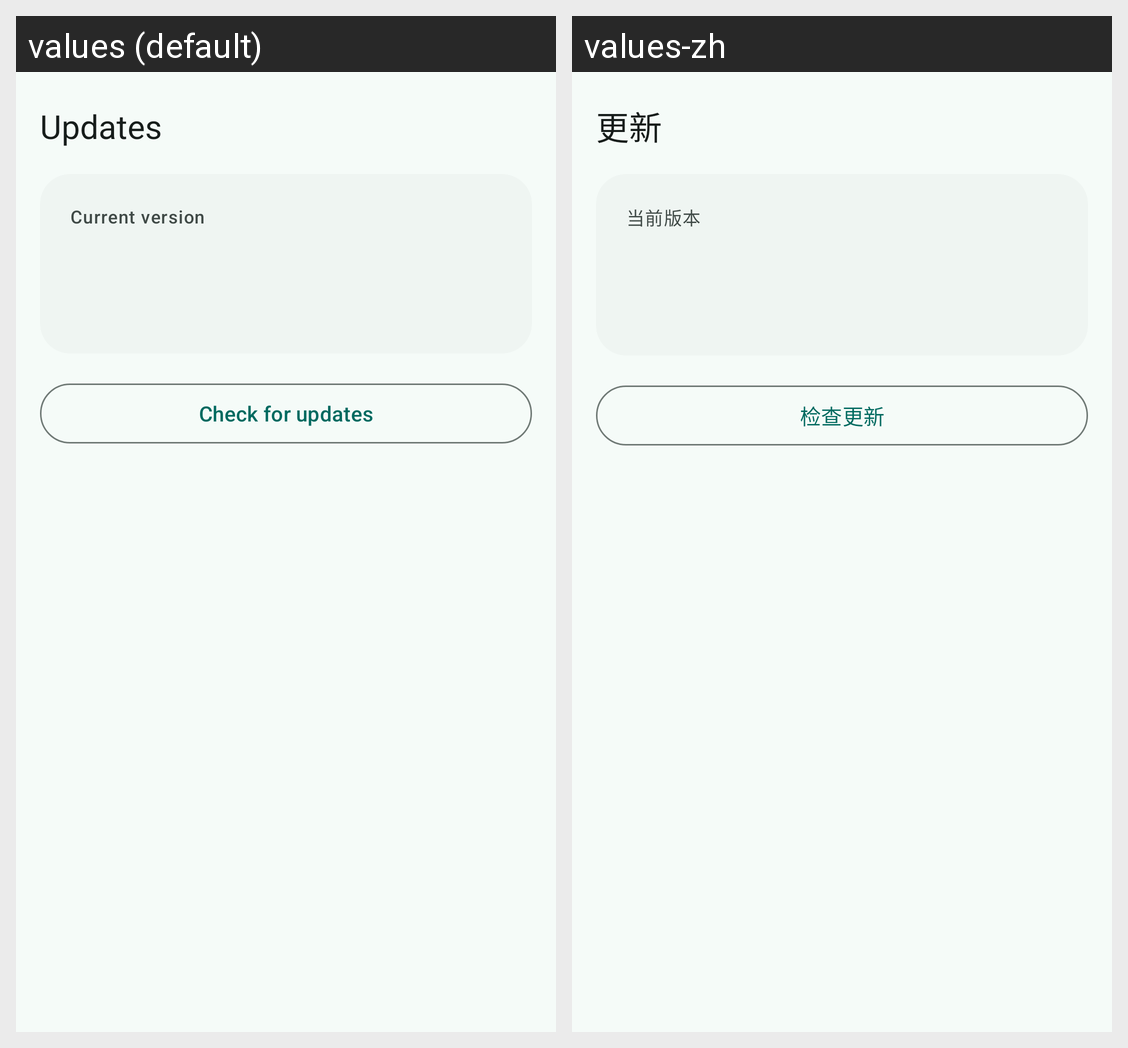

For this localized Android screen grid, give each drawn string resource with its value in every locale shown.
Android screen res/layout/fragment_update.xml rendered under 2 locales, left to right: values (default), values-zh. Device: Nexus 5 (rendered at 1080×1920; each locale shown at half size, 540×960, under a caption strip naming it); theme Theme.ZerotierFix.
Strings drawn on this screen, with the default value and each locale's value (text and hints the layout hard-codes, and strings that could not be matched under every locale, appear in the picture but are not listed):

update
  values: Updates
  values-zh: 更新

update_current_label
  values: Current version
  values-zh: 当前版本

about_check_update
  values: Check for updates
  values-zh: 检查更新
